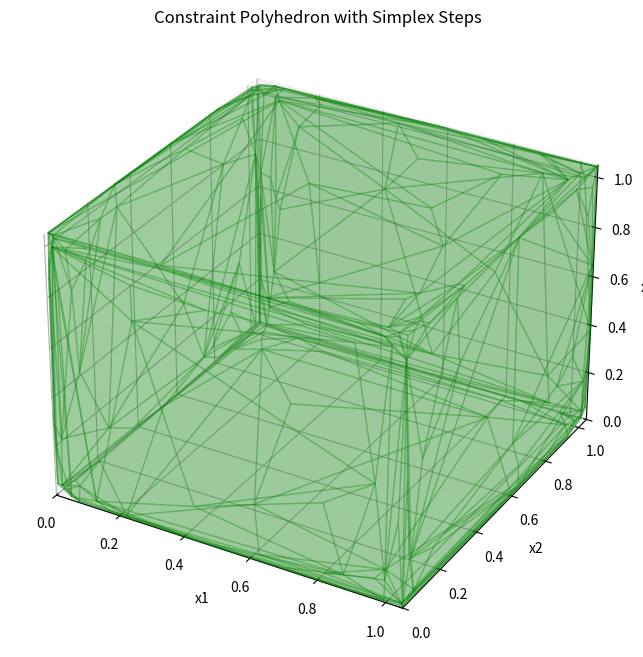

Python code for this plot:
import numpy as np
import matplotlib.pyplot as plt
from mpl_toolkits.mplot3d import Axes3D
from mpl_toolkits.mplot3d.art3d import Poly3DCollection
from scipy.spatial import ConvexHull
from scipy.optimize import linprog

def plot_polyhedron_with_steps(A, b, steps):
    fig = plt.figure(figsize=(10, 8))
    ax = fig.add_subplot(111, projection='3d')
    
    # Generate points within the feasible region
    num_points = 100000
    points = np.random.rand(num_points, A.shape[1])
    
    # Scale points to satisfy constraints
    scale_factors = b / np.max(A.dot(points.T), axis=1)
    min_scale = np.min(scale_factors)
    points *= min_scale
    
    # Keep only the points that satisfy all constraints
    mask = np.all(A.dot(points.T) <= b[:, np.newaxis], axis=0)
    feasible_points = points[mask]
    
    if len(feasible_points) < 4:
        raise ValueError("Not enough feasible points to create a 3D polyhedron. Check your constraints.")
    
    # Project 4D points to 3D for visualization (using first 3 dimensions)
    feasible_points_3d = feasible_points[:, :3]
    
    hull = ConvexHull(feasible_points_3d)
    
    # Plot the polyhedron
    for simplex in hull.simplices:
        faces = Poly3DCollection([feasible_points_3d[simplex]])
        faces.set_alpha(0.2)
        faces.set_color('g')
        ax.add_collection3d(faces)
    
    # Set axis limits based on feasible points
    ax.set_xlim(0, np.max(feasible_points_3d[:, 0]))
    ax.set_ylim(0, np.max(feasible_points_3d[:, 1]))
    ax.set_zlim(0, np.max(feasible_points_3d[:, 2]))
    
    ax.set_xlabel('x1')
    ax.set_ylabel('x2')
    ax.set_zlabel('x3')
    ax.set_title('Constraint Polyhedron with Simplex Steps')
    
    # Plot each step
    for i, x in enumerate(steps):
        x_3d = x[:3]  # Project to 3D
        ax.scatter(x_3d[0], x_3d[1], x_3d[2], color='red', s=100)
        ax.text(x_3d[0], x_3d[1], x_3d[2], f'Step {i}', fontsize=8)
    
    plt.show()

def simplex_step(A, b, c, x, basic_vars):
    m, n = A.shape
    c_B = c[basic_vars]
    B = A[:, basic_vars]
    
    # Use pseudoinverse instead of inverse to handle non-square matrices
    B_inv = np.linalg.pinv(B)
    
    # Calculate reduced costs
    c_red = c - c_B.dot(B_inv.dot(A))
    
    # Find entering variable
    entering = np.argmax(c_red)
    if c_red[entering] <= 1e-10:  # Consider values close to zero as optimal
        return None, None, None  # Optimal solution reached
    
    # Calculate direction
    d = np.zeros(n)
    d[entering] = 1
    d[basic_vars] = -B_inv.dot(A[:, entering])
    
    # Find leaving variable
    ratios = []
    for i, bv in enumerate(basic_vars):
        if d[bv] < 0:
            ratio = -x[bv] / d[bv]
            ratios.append((ratio, i))
    
    if not ratios:
        return None, None, None  # Unbounded problem
    
    # Determine step size and leaving variable
    step, leaving_index = min(ratios)
    leaving = basic_vars[leaving_index]
    
    # Update solution
    x_new = x + step * d
    
    # Update basic variables
    new_basic_vars = basic_vars.copy()
    new_basic_vars[leaving_index] = entering
    
    return x_new, new_basic_vars, (entering, leaving)

# Define the problem
A = np.array([
    [3, 1, 1, 4],
    [1, -3, 2, 3],
    [2, 1, 3, -1]
])
b = np.array([12, 6, 10])
c = np.array([2, 4, 3, 1])  # Objective function coefficients to maximize

# Find an initial basic feasible solution
res = linprog(-c, A_ub=A, b_ub=b, method='highs')
x = res.x
basic_vars = [i for i in range(len(x)) if x[i] > 1e-10]

print("Initial basic feasible solution:", x)
print("Initial basic variables:", [i+1 for i in basic_vars])

# Perform simplex algorithm steps
steps = [x]  # Start with the initial solution
for step in range(10):  # Allow for more steps if needed
    print(f"\nStep {step + 1}:")
    print(f"Current solution: {x}")
    print(f"Current objective value: {c.dot(x)}")
    
    x_new, new_basic_vars, pivot = simplex_step(A, b, c, x, basic_vars)
    
    if x_new is None:
        print("Optimal solution reached or problem is unbounded.")
        break
    
    x = x_new
    basic_vars = new_basic_vars
    steps.append(x)  # Add the new solution to our steps
    print(f"Entering variable: x{pivot[0] + 1}")
    print(f"Leaving variable: x{pivot[1] + 1}")

print("\nFinal solution:", x)
print("Final objective value:", c.dot(x))

# Plot the polyhedron with all steps
plot_polyhedron_with_steps(A, b, steps)